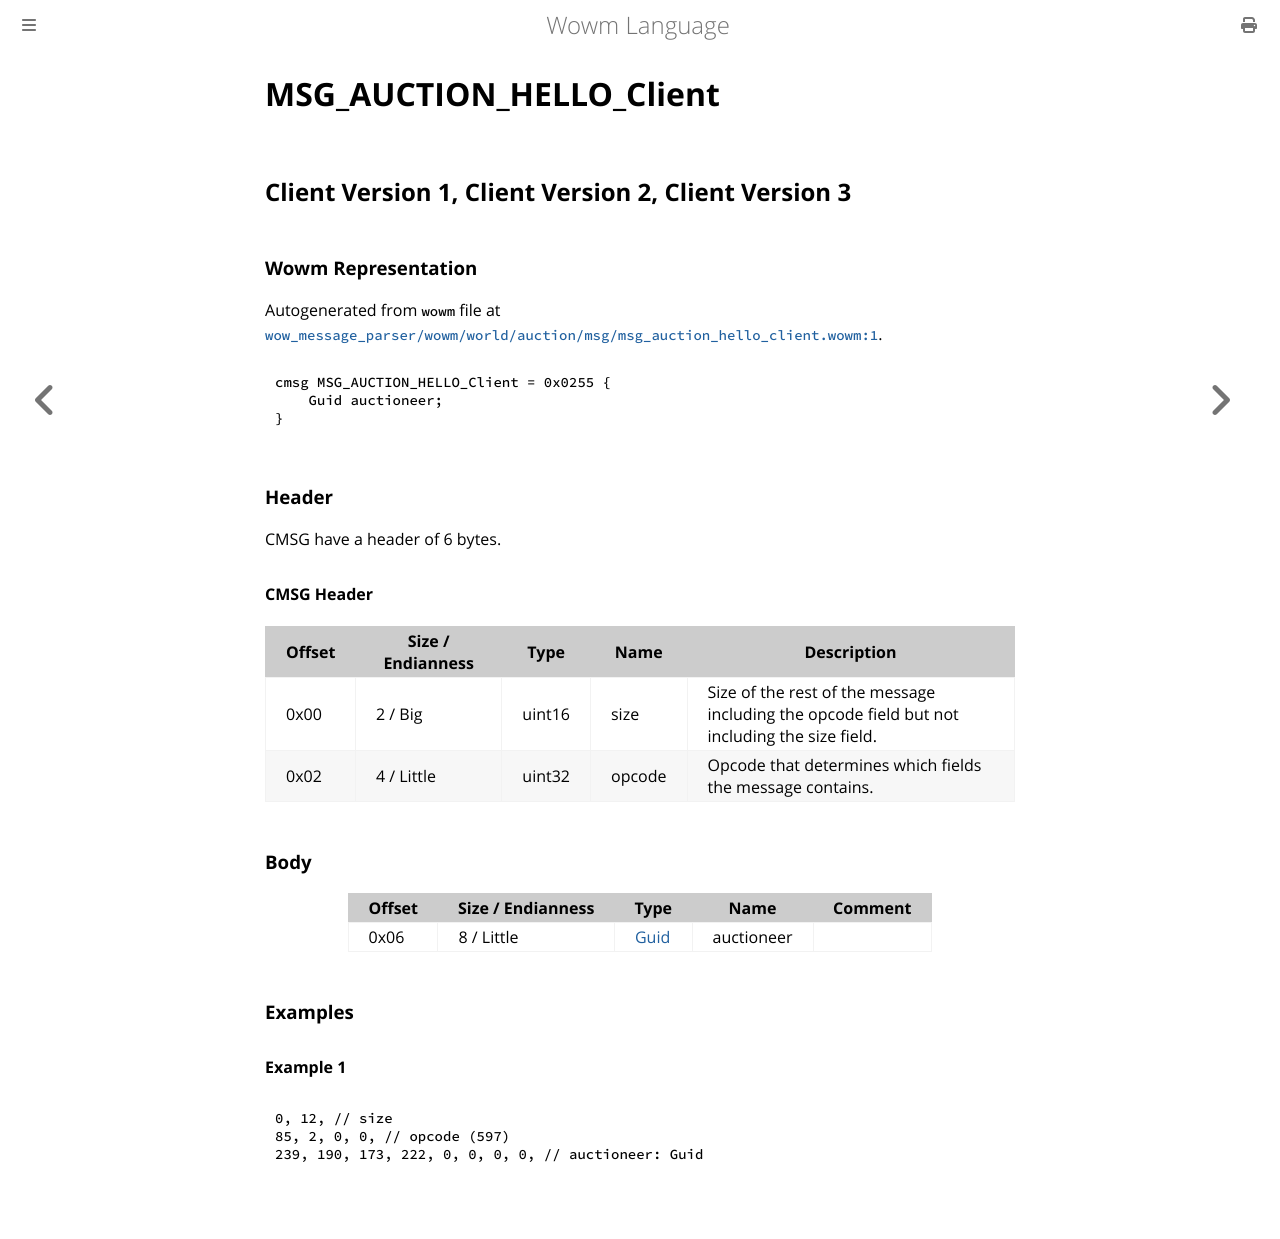

repository: gtker/wow_messages · page: docs/msg_auction_hello_client.html · generator: mdbook

# MSG_AUCTION_HELLO_Client

## Client Version 1, Client Version 2, Client Version 3

### Wowm Representation

Autogenerated from `wowm` file at [`wow_message_parser/wowm/world/auction/msg/msg_auction_hello_client.wowm:1`](https://github.com/gtker/wow_messages/tree/main/wow_message_parser/wowm/world/auction/msg/msg_auction_hello_client.wowm#L1).
```rust,ignore
cmsg MSG_AUCTION_HELLO_Client = 0x0255 {
    Guid auctioneer;
}
```
### Header

CMSG have a header of 6 bytes.

#### CMSG Header

| Offset | Size / Endianness | Type   | Name   | Description |
| ------ | ----------------- | ------ | ------ | ----------- |
| 0x00   | 2 / Big           | uint16 | size   | Size of the rest of the message including the opcode field but not including the size field.|
| 0x02   | 4 / Little        | uint32 | opcode | Opcode that determines which fields the message contains.|

### Body

| Offset | Size / Endianness | Type | Name | Comment |
| ------ | ----------------- | ---- | ---- | ------- |
| 0x06 | 8 / Little | [Guid](../types/packed-guid.md) | auctioneer |  |

### Examples

#### Example 1

```c
0, 12, // size
85, 2, 0, 0, // opcode (597)
239, 190, 173, 222, 0, 0, 0, 0, // auctioneer: Guid
```
